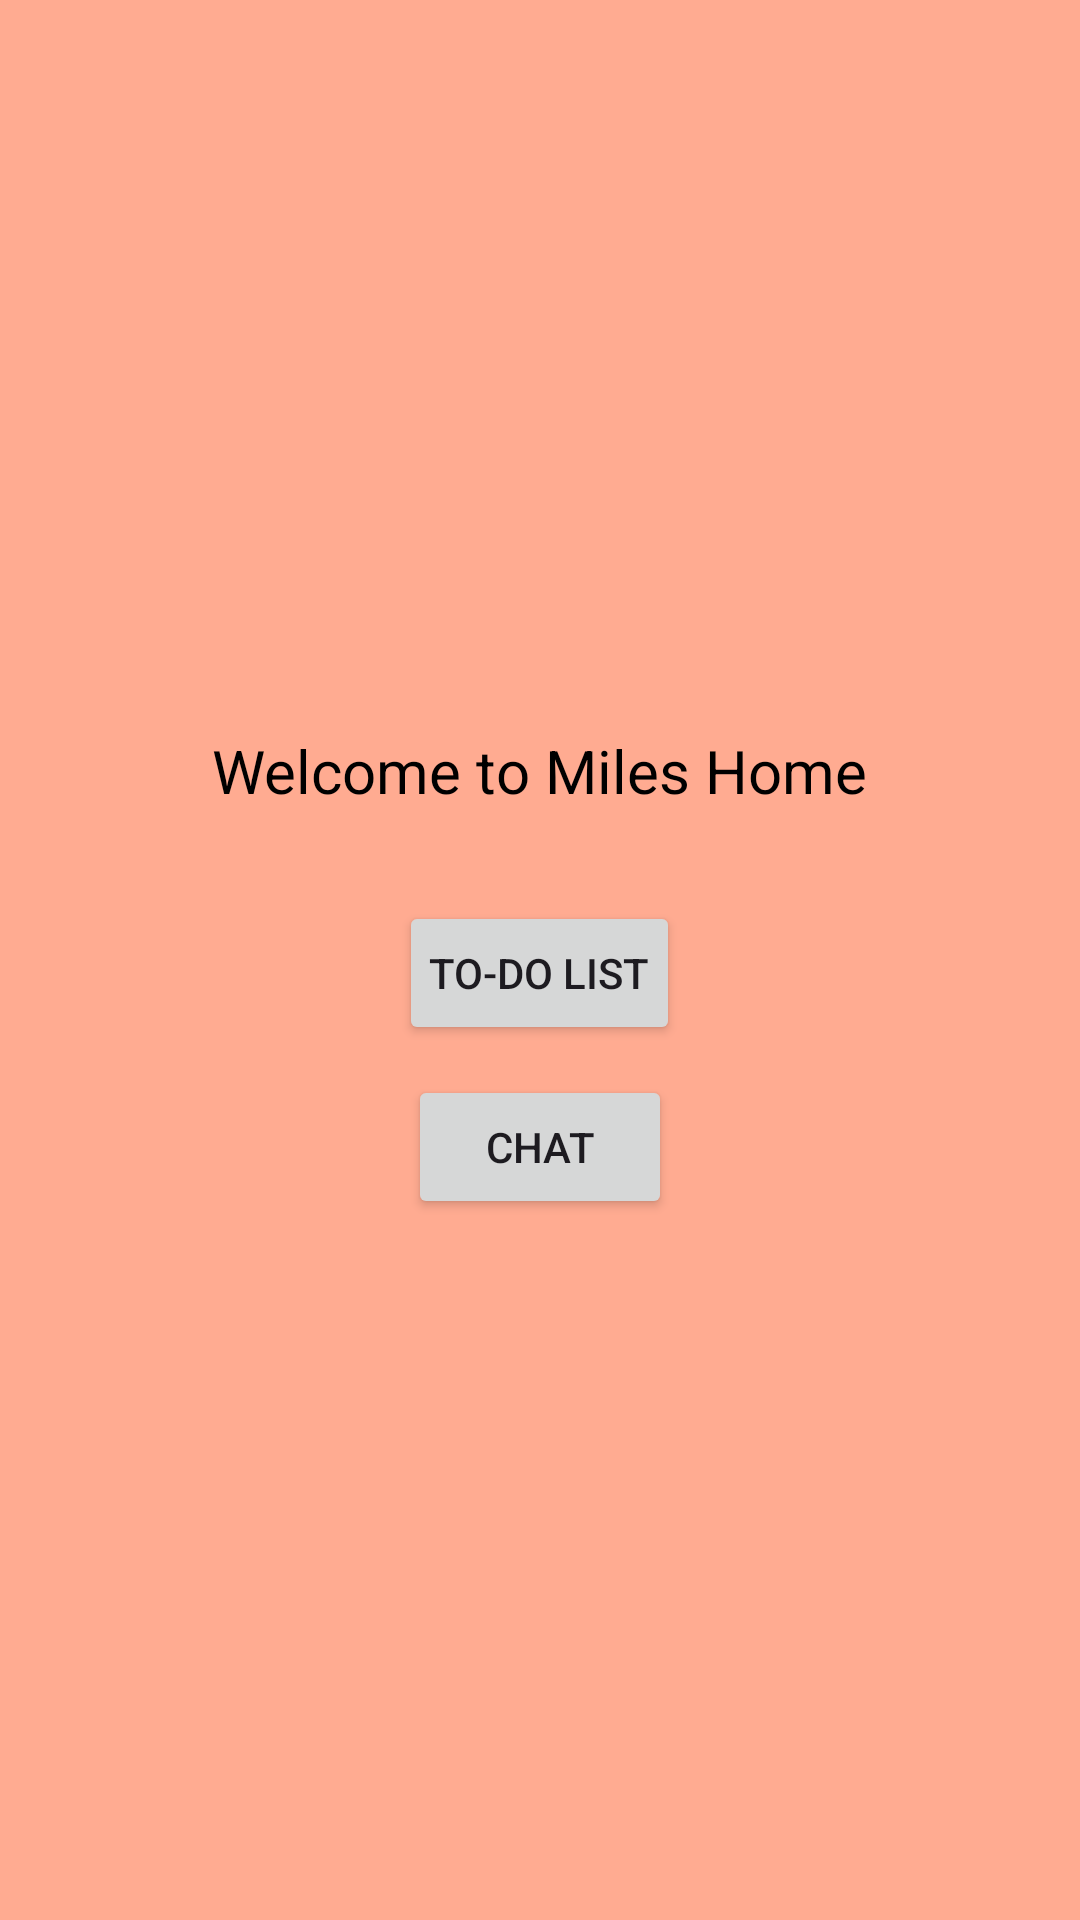

The Android layout XML behind this screen, and the referenced resources:
<!-- AndroidManifest.xml: application theme Theme.Miles -->
<!-- res/layout/activity_home.xml -->
<?xml version="1.0" encoding="utf-8"?>
<LinearLayout xmlns:android="http://schemas.android.com/apk/res/android"
    android:layout_width="match_parent"
    android:layout_height="match_parent"
    android:orientation="vertical"
    android:padding="20dp"
    android:gravity="center"
    android:background="@color/peach">

    <TextView
        android:id="@+id/homeText"
        android:layout_width="wrap_content"
        android:layout_height="wrap_content"
        android:text="Welcome to Miles Home"
        android:textSize="20sp"
        android:textColor="@android:color/black"
        android:padding="10dp" />

    <Button
        android:id="@+id/todoButton"
        android:layout_width="wrap_content"
        android:layout_height="wrap_content"
        android:text="To-Do List"
        android:padding="10dp"
        android:layout_marginTop="20dp"/>

    <Button
        android:id="@+id/chatButton"
        android:layout_width="wrap_content"
        android:layout_height="wrap_content"
        android:text="Chat"
        android:padding="10dp"
        android:layout_marginTop="10dp"/>

</LinearLayout>
<!-- resources referenced by this layout -->
<resources>
  <color name="peach">#FFAB91</color>
  <style name="Theme.Miles" parent="Base.Theme.Miles" />
  <style name="Base.Theme.Miles" parent="Theme.Material3.DayNight">
          
          <item name="android:windowBackground">@color/warm_background</item>
          <item name="colorPrimary">@color/soft_pink</item>
          <item name="colorOnPrimary">@color/deep_brown</item>
          <item name="colorSecondary">@color/peach</item>
          <item name="colorOnSecondary">@color/dark_purple</item>
      </style>
  <color name="warm_background">#FFF5E1</color>
  <color name="soft_pink">#FFC1CC</color>
  <color name="deep_brown">#5D4037</color>
  <color name="dark_purple">#6A1B9A</color>
</resources>
